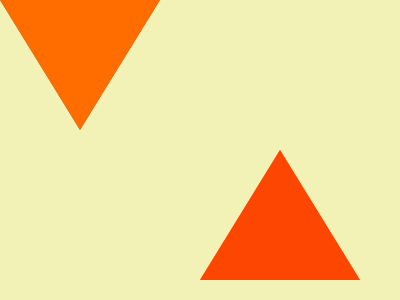

Give the HTML and CSS whose rendering is this image.

<!DOCTYPE html>
<html lang="en">
  <head>
    <meta charset="UTF-8" />
    <meta http-equiv="X-UA-Compatible" content="IE=edge" />
    <meta name="viewport" content="width=device-width, initial-scale=1.0" />
    <title>#14-Web Maker Logo</title>
    <style>
      * {
        margin: 0;
        padding: 0;
        box-sizing: border-box;
      }

      body {
        background: #f2f2b6;
      }

      .container {
        display: flex;
        justify-content: flex;
        align-items: center;

        height: 100vh;
      }

      .block_1 {
        position: relative;
        width: 100%;
        height: 100vh;
      }

      .block_2 {
        position: relative;
        width: 100%;
      }

      .down {
        width: 0;
        height: 0;

        border-top: 130px solid #ff6d00;

        border-left: 80px solid transparent;
        border-right: 80px solid transparent;

        position: absolute;
        top: 85;
        left: 58;
      }

      .arrow-down_2.down {
        z-index: -1;
        left: 80;
        border-top-color: #fd4602;
      }

      .up {
        width: 0;
        height: 0;

        border-bottom: 130px solid #fd4602;

        border-left: 80px solid transparent;
        border-right: 80px solid transparent;

        position: absolute;
        top: -65;
        left: -28;
      }

      .arrow-up_2 {
        left: -10;
        border-bottom-color: #ff6d00;
        z-index: -1;
      }
    </style>
  </head>
  <body>
    <div class="container">
      <div class="block_1">
        <div class="arrow-down_1 down"></div>
        <div class="arrow-down_2 down"></div>
      </div>
      <div class="block_2">
        <div class="arrow-up_1 up"></div>
        <div class="arrow-up_2 up"></div>
      </div>
    </div>
  </body>
</html>
